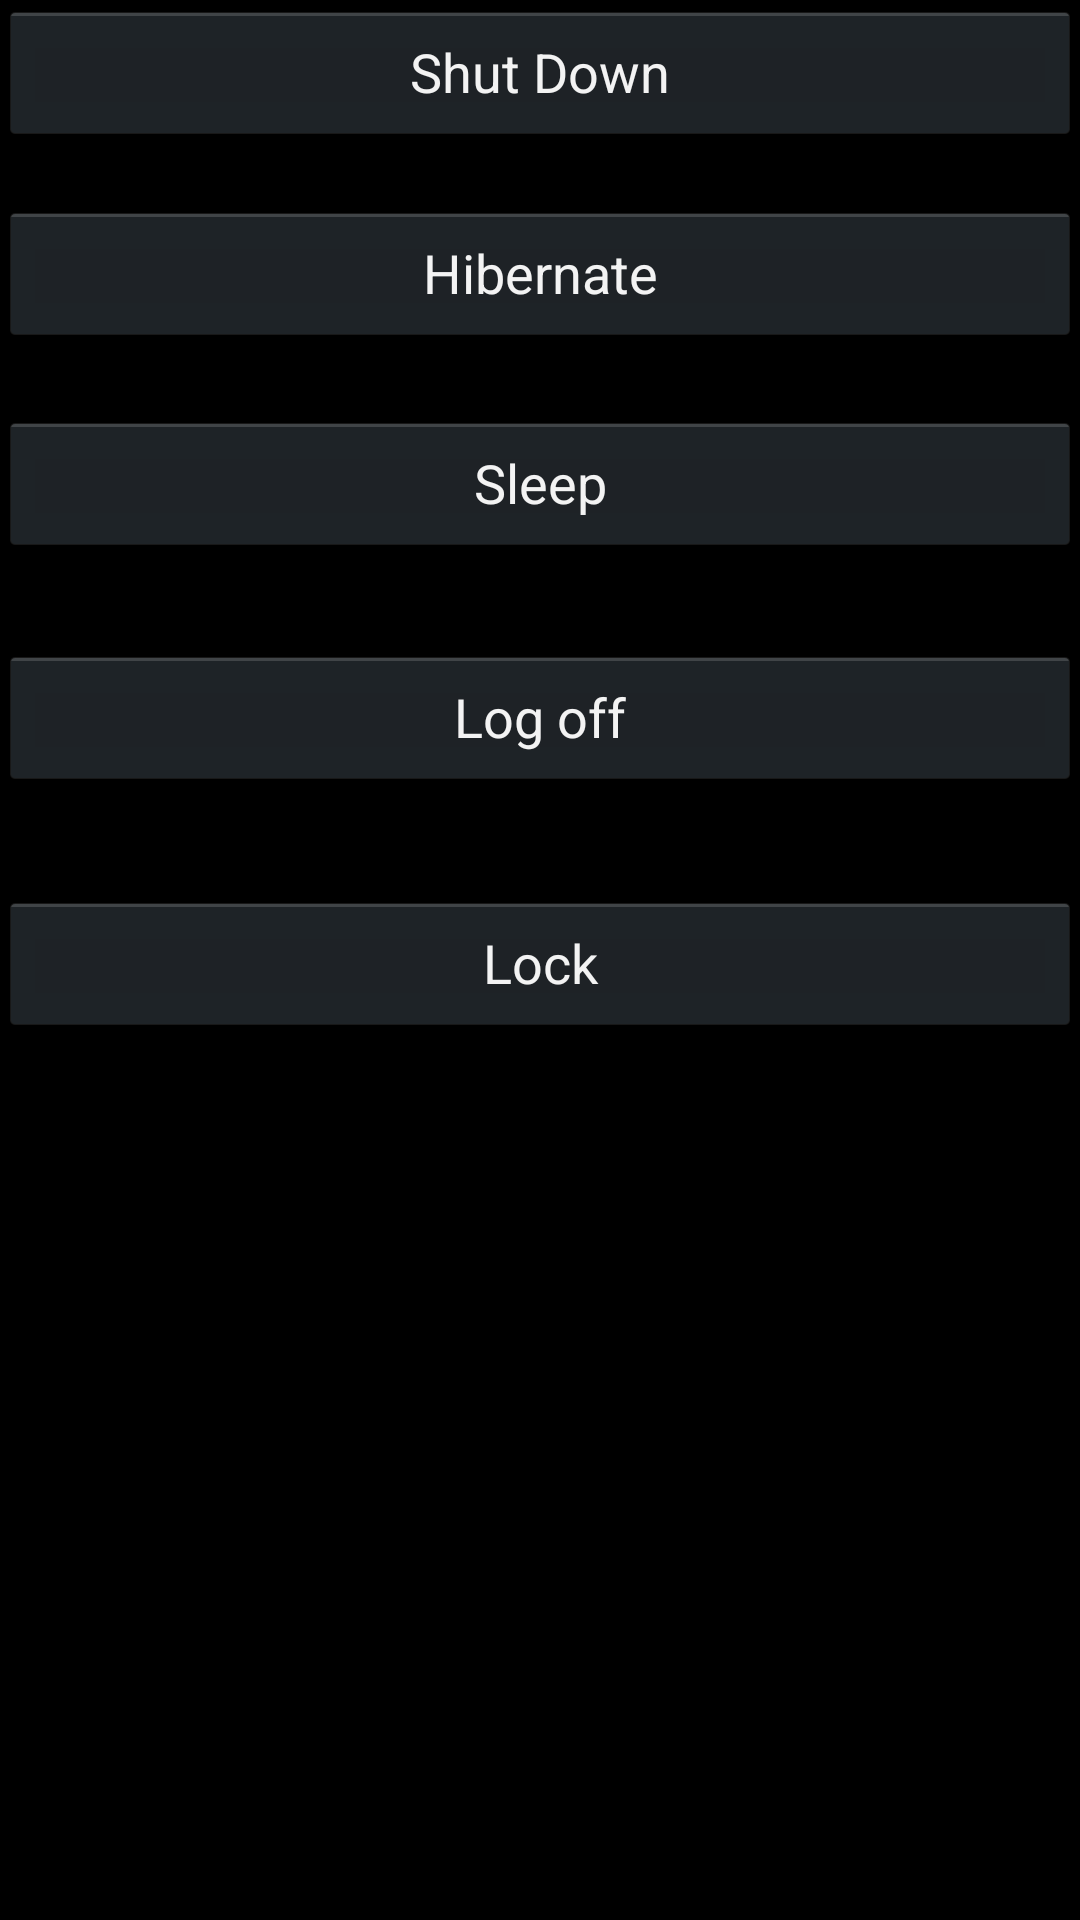

Android layout source for this screen:
<!-- AndroidManifest.xml: application theme android:Theme.Holo.NoActionBar -->
<!-- res/layout/power.xml -->
<RelativeLayout xmlns:android="http://schemas.android.com/apk/res/android"
    xmlns:tools="http://schemas.android.com/tools"
    android:layout_width="match_parent"
    android:layout_height="match_parent"
    android:paddingBottom="@dimen/activity_vertical_margin"
    android:paddingLeft="@dimen/activity_horizontal_margin"
    android:paddingRight="@dimen/activity_horizontal_margin"
    android:paddingTop="@dimen/activity_vertical_margin"
    tools:context=".Power" >

    <Button
        android:id="@+id/bskip"
        android:layout_width="wrap_content"
        android:layout_height="wrap_content"
        android:layout_alignParentLeft="true"
        android:layout_alignParentRight="true"
        android:layout_alignParentTop="true"
        android:onClick="shutdown"
        android:text="@string/shut" />

    <Button
        android:id="@+id/bconnect"
        android:layout_width="wrap_content"
        android:layout_height="wrap_content"
        android:layout_alignLeft="@+id/bskip"
        android:layout_alignParentRight="true"
        android:layout_below="@+id/bskip"
        android:layout_marginTop="19dp"
        android:onClick="hibernate"
        android:text="Hibernate" />

    <Button
        android:id="@+id/button1"
        android:layout_width="wrap_content"
        android:layout_height="wrap_content"
        android:layout_alignLeft="@+id/bconnect"
        android:layout_alignParentRight="true"
        android:layout_below="@+id/bconnect"
        android:layout_marginTop="22dp"
        android:onClick="sleep"
        android:text="Sleep" />

    <Button
        android:id="@+id/button2"
        android:layout_width="wrap_content"
        android:layout_height="wrap_content"
        android:layout_alignLeft="@+id/button1"
        android:layout_alignParentRight="true"
        android:layout_below="@+id/button1"
        android:layout_marginTop="30dp"
        android:onClick="log"
        android:text="Log off" />

    <Button
        android:id="@+id/button3"
        android:layout_width="wrap_content"
        android:layout_height="wrap_content"
        android:layout_alignLeft="@+id/button2"
        android:layout_alignParentRight="true"
        android:layout_below="@+id/button2"
        android:layout_marginTop="34dp"
        android:onClick="lock"
        android:text="Lock" />

</RelativeLayout>
<!-- resources referenced by this layout -->
<resources>
  <string name="shut">Shut Down</string>
</resources>
